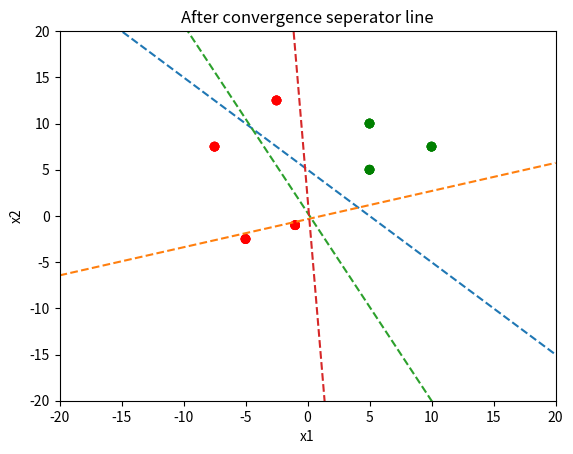

Python code for this plot:
from matplotlib import pyplot as plt
import numpy as np
from typing import Optional, Tuple, List

class Perceptron:
    def __init__(self, X: List[List[float]], y: List[int], b: float) -> None:
        """Perceptron class to understand the learning algorithm

        Args:
            X (list): input features e.g., [x1,x2,x3]
            y (list): target variable
            b (float): threshold 
        """
        self.X, self.y = self._check_data(X, y)
        self.b = b 
        # Initialize the weight vector
        self.w = np.ones(self.X.shape[0])

    def _check_data(self, x, y):
        """Load the data for perceptron

        Args:
            x (np.array): vector array representing the input features
            y (np.array): vector array representing the target feature
        """
        if not isinstance(x, np.ndarray):
            x = np.array(x)
        if not isinstance(y, np.ndarray):
            y = np.array(y)
        return x, y
     
    @staticmethod
    def abline(slope, intercept):
        """Plot a line from slope and intercept"""
        axes = plt.gca()
        x_vals = np.array(axes.get_xlim())
        y_vals = intercept + slope * x_vals
        plt.plot(x_vals, y_vals, '--')

        
    def plot_data(self, w: np.ndarray, b: float, xlim: Optional[Tuple[float, float]] = None, ylim: Optional[Tuple[float, float]] = None, title: str = "Perceptron input data (x1 and x2 features only)"):
        """Plot the points to be classified by perceptron algorithm using matplotlib
        Args:
            w (np.ndarray): weight vector
            b (float): bias term
            xlim (Optional[Tuple[float, float]]): x axis limits
            ylim (Optional[Tuple[float, float]]): y axis limits  
        """         
        colormap = ["red", "green"]
        x1 = self.X[0]
        x2 = self.X[1]
        plt.scatter(x1, x2, c=[colormap[label] for label in self.y])
        plt.xlabel("x1")
        plt.xlim(xlim)
        plt.ylabel("x2")
        plt.ylim(ylim)
        plt.title(title)
        # calculate the slope and intercept
        m = -w[0] / w[1]
        c = b / w[1]
        Perceptron.abline(m, c)
        plt.draw()
        # plt.pause(0.5)
        # plt.clf()
        plt.show()

    def indicator_loss(self, y, yhat):
        """Calculate the indicator loss

        Args:
            y (np.array): True labels
            yhat (np.array): Predicted labels

        Returns:
            float: Indicator loss (0 if all predictions are correct, 1 if any prediction is incorrect)
        """
        # Ensure inputs are numpy arrays
        y = np.array(y)
        yhat = np.array(yhat)
        
        # Calculate the indicator loss
        loss = np.mean(y != yhat)
    
        return loss

    def learning_algorithm(self):
        """Perceptron learning algorithm
        """
        # Add a bias term to the input data
        Xmat = np.vstack((self.X, np.ones(self.X.shape[1])))
        Wmat = np.append(self.w, self.b)
        yhat = np.dot(Wmat, Xmat) > self.b
        yhat_int = yhat.astype(int)  # Convert boolean array to integers (1 for True, 0 for False)
        loss = self.indicator_loss(self.y, yhat_int)
        
        iteration = 0
        while loss > 1e-3:
            # Loop till loss function is less than some epsilon
            self.plot_data(w=Wmat[:-1], b=Wmat[-1], xlim=(-20, 20), ylim=(-20, 20), title=f"Iteration {iteration}")
            iteration += 1
            error_indices = np.where(self.y != yhat_int)[0]
            for idx in error_indices:
                if self.y[idx] == 1:  # Positive point
                    Wmat[:-1] += Xmat[:-1, idx]
                    Wmat[-1] += 1  # Update bias
                else:  # Negative point
                    Wmat[:-1] -= Xmat[:-1, idx]
                    Wmat[-1] -= 1  # Update bias
                yhat = np.dot(Wmat, Xmat) > self.b
                yhat_int = yhat.astype(int)
                loss = self.indicator_loss(self.y, yhat_int)
                
        self.w = Wmat[:-1]
        self.b = Wmat[-1]
        print("Algorithm converged")
        self.plot_data(w = self.w, b = self.b, xlim=(-20,20), ylim=(-20,20), title="After convergence seperator line")



if __name__ == "__main__":
    X = [[-1, -5, -7.5, 10, -2.5, 5, 5], [-1, -2.5, 7.5, 7.5, 12.5, 10, 5]]
    y = [0, 0, 0, 1, 0, 1, 1]
    
    p = Perceptron(X, y, 5.0)
    p.learning_algorithm()
    print("Indicator loss for y=yhat", p.indicator_loss(y, y))
